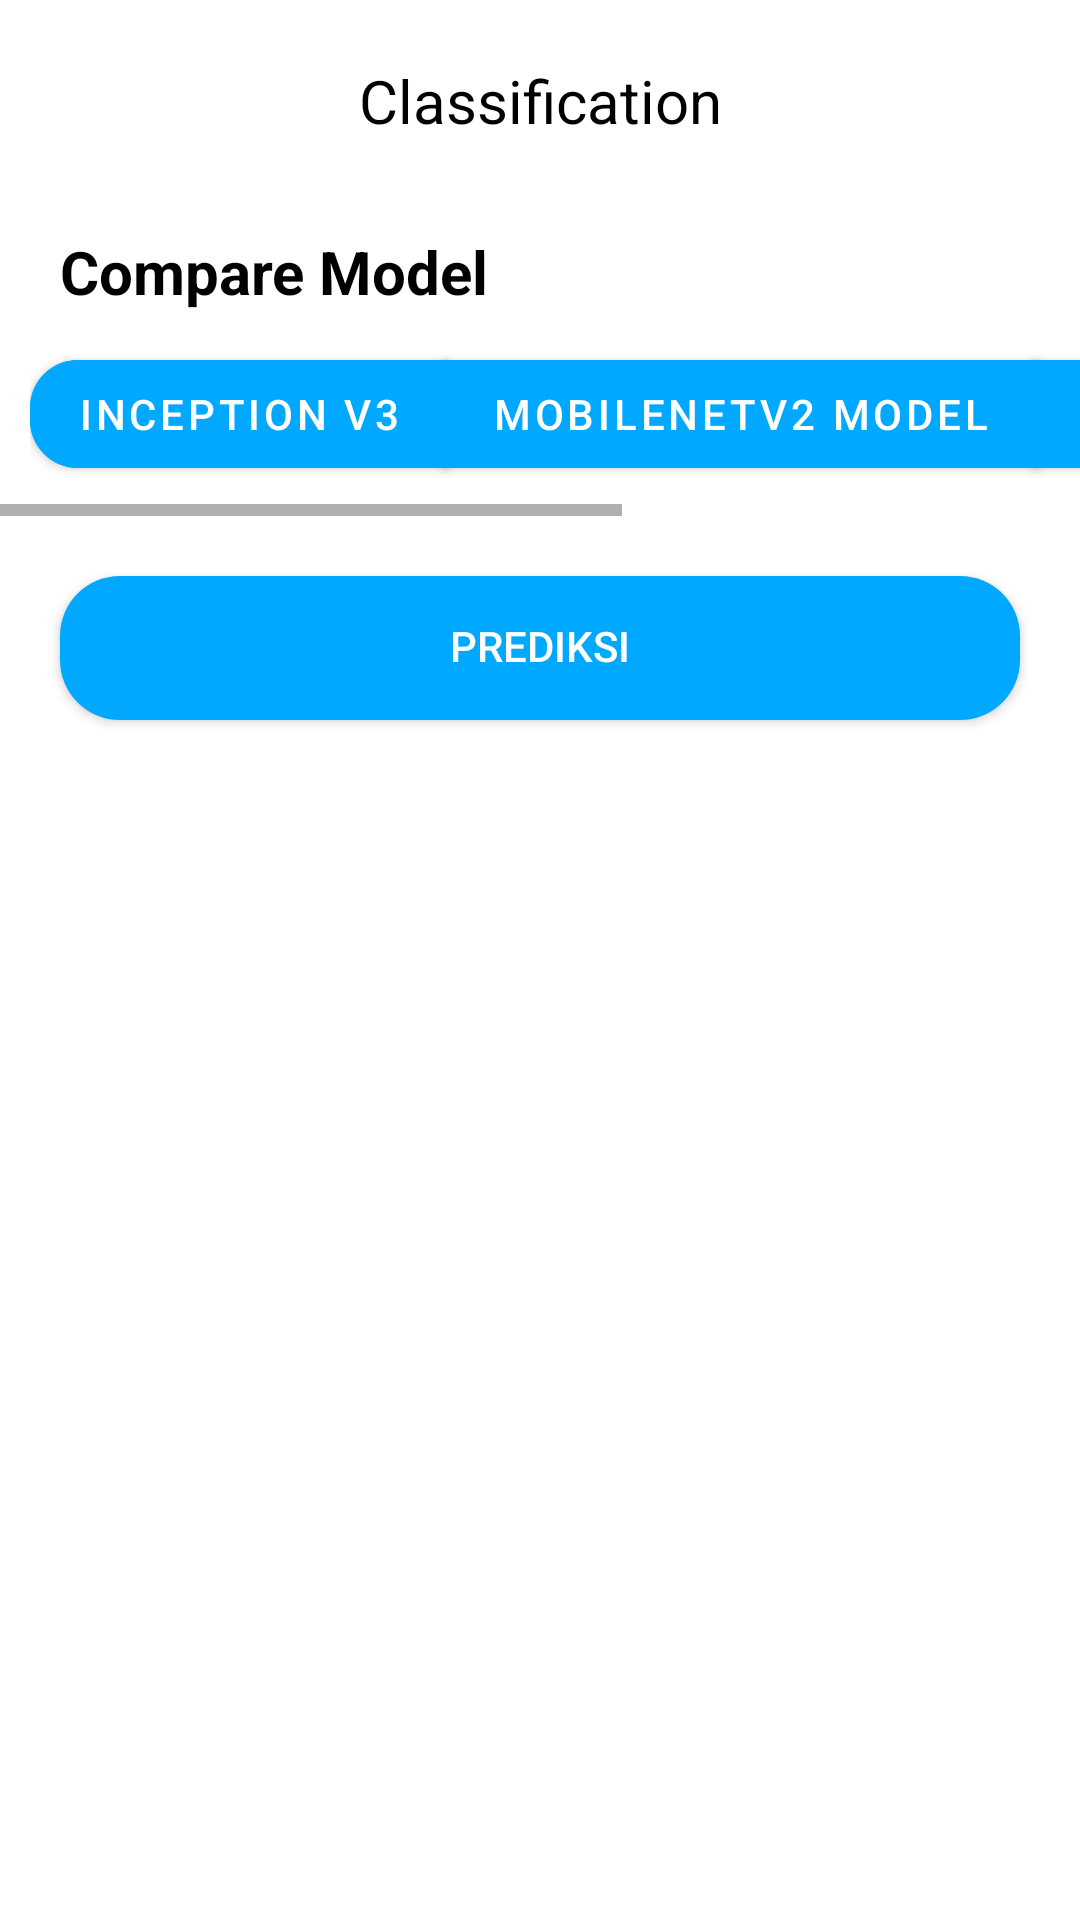

Produce the Android XML layout that renders to this screen, including the resource entries it uses.
<!-- AndroidManifest.xml: application theme Theme.BatikLens -->
<!-- res/layout/fragment_compare_model.xml -->
<?xml version="1.0" encoding="utf-8"?>
<FrameLayout xmlns:android="http://schemas.android.com/apk/res/android"
    xmlns:app="http://schemas.android.com/apk/res-auto"
    xmlns:tools="http://schemas.android.com/tools"
    android:layout_width="match_parent"
    android:layout_height="match_parent"
    tools:context=".ui.user.compare.CompareModelFragment">

    <androidx.constraintlayout.widget.ConstraintLayout
        android:layout_width="match_parent"
        android:layout_height="match_parent">

        <TextView
            android:id="@+id/textView2"
            android:layout_width="match_parent"
            android:layout_height="wrap_content"
            android:gravity="center"
            android:text="@string/classification"
            android:textColor="@color/black"
            android:textSize="20sp"
            android:paddingVertical="20dp"
            app:layout_constraintEnd_toEndOf="parent"
            app:layout_constraintStart_toStartOf="parent"
            app:layout_constraintTop_toTopOf="parent" />

        <TextView
            android:id="@+id/compare"
            android:layout_width="match_parent"
            android:layout_height="wrap_content"
            android:gravity="start"
            android:text="@string/compare_model"
            android:textColor="@color/black"
            android:textSize="20sp"
            android:textStyle="bold"
            android:paddingHorizontal="20dp"
            android:paddingVertical="10dp"
            app:layout_constraintEnd_toEndOf="parent"
            app:layout_constraintStart_toStartOf="parent"
            app:layout_constraintTop_toBottomOf="@+id/textView2" />

        <HorizontalScrollView
            android:id="@+id/scroll"
            android:layout_width="match_parent"
            android:layout_height="wrap_content"
            app:layout_constraintEnd_toEndOf="parent"
            app:layout_constraintStart_toStartOf="parent"
            app:layout_constraintTop_toBottomOf="@+id/compare">

            <com.google.android.material.button.MaterialButtonToggleGroup
                android:id="@+id/buttonToggleGroup"
                android:layout_width="wrap_content"
                android:layout_height="wrap_content"
                android:paddingBottom="10dp"
                android:layout_marginHorizontal="10dp"
                app:layout_constraintEnd_toEndOf="parent"
                app:layout_constraintStart_toStartOf="parent"
                app:layout_constraintTop_toBottomOf="@+id/compare"
                app:selectionRequired="true"
                app:singleSelection="false">

                <com.google.android.material.button.MaterialButton
                    android:id="@+id/inceptionBtn"
                    android:layout_width="0dp"
                    android:layout_height="wrap_content"
                    android:layout_weight="1"
                    android:text="@string/inception_v3"
                    app:backgroundTint="@color/selection_model"
                    app:shapeAppearanceOverlay="@style/ShapeAppearance.Material3.Corner.Large"
                    app:strokeColor="@color/selection_model"
                    app:strokeWidth="2dp" />

                <com.google.android.material.button.MaterialButton
                    android:id="@+id/mobilenetButton"
                    android:layout_width="0dp"
                    android:layout_height="wrap_content"
                    android:layout_weight="1"
                    android:text="@string/mobilenetv2_model"
                    app:backgroundTint="@color/selection_model"
                    app:shapeAppearanceOverlay="@style/ShapeAppearance.Material3.Corner.Large"
                    app:strokeColor="@color/selection_model"
                    app:strokeWidth="2dp" />

                <com.google.android.material.button.MaterialButton
                    android:id="@+id/xceptionBtn"
                    android:layout_width="0dp"
                    android:layout_height="wrap_content"
                    android:layout_weight="1"
                    android:text="@string/xception"
                    app:backgroundTint="@color/selection_model"
                    app:shapeAppearanceOverlay="@style/ShapeAppearance.Material3.Corner.Large"
                    app:strokeColor="@color/selection_model"
                    app:strokeWidth="2dp" />

                <com.google.android.material.button.MaterialButton
                    android:id="@+id/vgg19Btn"
                    android:layout_width="0dp"
                    android:layout_height="wrap_content"
                    android:layout_weight="1"
                    android:text="@string/vgg19"
                    app:backgroundTint="@color/selection_model"
                    app:shapeAppearanceOverlay="@style/ShapeAppearance.Material3.Corner.Large"
                    app:strokeColor="@color/selection_model"
                    app:strokeWidth="2dp" />

                <com.google.android.material.button.MaterialButton
                    android:id="@+id/vgg16Btn"
                    android:layout_width="0dp"
                    android:layout_height="wrap_content"
                    android:layout_weight="1"
                    android:text="@string/vgg16"
                    app:backgroundTint="@color/selection_model"
                    app:shapeAppearanceOverlay="@style/ShapeAppearance.Material3.Corner.Large"
                    app:strokeColor="@color/selection_model"
                    app:strokeWidth="2dp" />

            </com.google.android.material.button.MaterialButtonToggleGroup>

        </HorizontalScrollView>

        <androidx.recyclerview.widget.RecyclerView
            android:id="@+id/listDataLatih"
            android:layout_width="match_parent"
            android:layout_height="wrap_content"
            app:layout_constraintBottom_toTopOf="@+id/predict"
            app:layout_constraintEnd_toEndOf="parent"
            app:layout_constraintStart_toStartOf="parent"
            app:layout_constraintTop_toBottomOf="@+id/scroll" />

        <Button
            android:id="@+id/predict"
            android:layout_width="match_parent"
            android:layout_height="wrap_content"
            android:layout_gravity="center"
            android:background="@drawable/button_maincolor"
            android:drawableTint="@color/white"
            android:includeFontPadding="false"
            android:text="@string/prediksi"
            android:layout_marginHorizontal="20dp"
            android:layout_marginTop="20dp"
            android:textColor="@color/white"
            app:layout_constraintTop_toBottomOf="@+id/listDataLatih"
            app:layout_constraintEnd_toEndOf="parent"
            app:layout_constraintStart_toStartOf="parent" />

        <ProgressBar
            android:id="@+id/loading"
            android:layout_width="wrap_content"
            android:layout_height="wrap_content"
            android:layout_gravity="center"
            android:indeterminate="true"
            android:indeterminateTint="@color/mainColor"
            android:visibility="gone"
            app:layout_constraintBottom_toBottomOf="parent"
            app:layout_constraintEnd_toEndOf="parent"
            app:layout_constraintStart_toStartOf="parent"
            app:layout_constraintTop_toTopOf="parent" />

    </androidx.constraintlayout.widget.ConstraintLayout>

</FrameLayout>
<!-- resources referenced by this layout -->
<resources>
  <color name="black">#FF000000</color>
  <color name="mainColor">#FF00A9FF</color>
  <color name="white">#FFFFFFFF</color>
  <!-- drawable button_maincolor (drawable) -->
  <?xml version="1.0" encoding="utf-8"?>
  <shape xmlns:android="http://schemas.android.com/apk/res/android" android:shape="rectangle">
      <solid android:color="@color/mainColor" />
      <corners android:radius="20dp" />
  </shape>
  <string name="classification">Classification</string>
  <string name="compare_model">Compare Model</string>
  <string name="inception_v3">Inception V3</string>
  <string name="mobilenetv2_model">MOBILENETV2 MODEL</string>
  <string name="prediksi">Prediksi</string>
  <string name="vgg16">VGG16</string>
  <string name="vgg19">VGG19</string>
  <string name="xception">Xception</string>
  <style name="Theme.BatikLens" parent="Theme.MaterialComponents.Light.NoActionBar">
          <item name="colorPrimary">@color/mainColor</item>
          <item name="colorPrimaryVariant">@color/mainColor</item>
          <item name="colorOnPrimary">@color/white</item>
          <item name="colorButtonNormal">@null</item>
      </style>
</resources>
